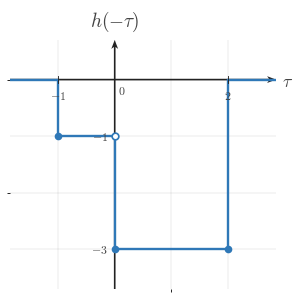

Recreate this plot in Python. (Note: this script raises an exception after producing the figure.)
"""Shared matplotlib boilerplate for CTS continuous-time signal figures.

This module centralizes the signal-plot styling used across
EE01-M06-03, Convolution Setup. Later topic workers can copy or adapt these
helpers without re-reading the full style guide.

Only matplotlib and NumPy are used here.
"""

from __future__ import annotations

import matplotlib
matplotlib.use("Agg")

from pathlib import Path

import matplotlib.pyplot as plt
import numpy as np
from matplotlib.ticker import MultipleLocator


BACKGROUND_COLOR = "white"


COURSE_NAME = "Continuous Time Signal Processing"
COURSE_CODE = "CTS"
COURSE_ID = "EE01"
UNIT_NUMBER = 6
UNIT_NAME = "Unit 6"
MODULE_ID = "EE01-M06-03"
MODULE_NUMBER = "6.3"
MODULE_NAME = "Convolution Setup"

CANONICAL_DPI = 300
PX_PER_DATA_UNIT = 150
INCHES_PER_DATA_UNIT = PX_PER_DATA_UNIT / CANONICAL_DPI

def px_to_pt(px):
    """Convert pixels to points at the canonical render scale."""

    return px * 72 / CANONICAL_DPI


def px_to_data(px):
    """Convert pixels to data units at the canonical render scale."""

    return px / PX_PER_DATA_UNIT


MARGIN_LEFT_PX = 115
MARGIN_RIGHT_PX = 120
MARGIN_BOTTOM_PX = 95
MARGIN_TOP_PX = 110

SIGNAL_COLOR = "#2f78b7"
AXIS_COLOR = "#222222"
LABEL_COLOR = "#444444"
TICK_LABEL_COLOR = "#444444"
GRID_COLOR = "#000000"
GUIDE_COLOR = "#777777"
ANNOTATION_COLOR = "#555555"

SIGNAL_LW = px_to_pt(7.1)
SMOOTH_SIGNAL_LW = px_to_pt(5.2)
AXIS_LW = px_to_pt(4.3)
TICK_LW = px_to_pt(2.7)
GRID_LW = px_to_pt(1.3)
GUIDE_LW = px_to_pt(3.3)
ANNOTATION_LW = px_to_pt(2.9)

TICK_LABEL_SIZE = px_to_pt(35.6)
AXIS_LABEL_SIZE = px_to_pt(53.3)
TOP_LABEL_SIZE = px_to_pt(57.8)
ANNOTATION_SIZE = px_to_pt(33.3)

TICK_HALF_LEN = px_to_data(8.25)
OPEN_MARKER_SIZE = px_to_pt(20.0)
CLOSED_MARKER_SIZE = px_to_pt(17.8)
ENDPOINT_EDGEWIDTH = px_to_pt(5.1)

X_TICK_LABEL_Y = -px_to_data(24)
Y_TICK_LABEL_X = px_to_data(18)
ORIGIN_LABEL_X = px_to_data(9)
ORIGIN_LABEL_Y = -px_to_data(12)
X_AXIS_LABEL_X_PAD = px_to_data(15)
X_AXIS_LABEL_Y = -px_to_data(4.5)
Y_AXIS_LABEL_Y_PAD = px_to_data(18)

BRACKET_CAP_HALF_LEN = px_to_data(9)
BRACKET_LABEL_GAP = px_to_data(18)
AMPLITUDE_CAP_HALF_LEN = px_to_data(10.5)

AXIS_ARROW_SHAFT_WIDTH_DATA = px_to_data(4.3)

AXIS_ARROW_KW = dict(
    angles="xy",
    scale_units="xy",
    scale=1,
    units="xy",
    width=AXIS_ARROW_SHAFT_WIDTH_DATA,
    headwidth=4.2,
    headlength=5.5,
    headaxislength=4.3,
    color=AXIS_COLOR,
    pivot="tail",
    clip_on=False,
)


def configure_matplotlib():
    """Apply the shared serif and white-background defaults."""

    plt.rcParams.update(
        {
            "mathtext.fontset": "cm",
            "font.family": "serif",
            "figure.facecolor": BACKGROUND_COLOR,
            "axes.facecolor": BACKGROUND_COLOR,
            "savefig.facecolor": BACKGROUND_COLOR,
        }
    )


configure_matplotlib()


def make_ct_signal_figure(xlim, ylim, *, dpi=CANONICAL_DPI):
    """Create a standard CTS figure sized from explicit data limits."""

    x_range = xlim[1] - xlim[0]
    y_range = ylim[1] - ylim[0]

    axes_w_px = x_range * PX_PER_DATA_UNIT
    axes_h_px = y_range * PX_PER_DATA_UNIT
    fig_w_px = MARGIN_LEFT_PX + axes_w_px + MARGIN_RIGHT_PX
    fig_h_px = MARGIN_BOTTOM_PX + axes_h_px + MARGIN_TOP_PX

    fig, ax = plt.subplots(
        figsize=(fig_w_px / dpi, fig_h_px / dpi),
        dpi=dpi,
        facecolor=BACKGROUND_COLOR,
        constrained_layout=True,
    )

    return fig, ax


def new_ct_figure(*, figsize=None, dpi=CANONICAL_DPI):
    """Create a generic CTS figure with the shared background and layout."""

    return plt.subplots(
        figsize=figsize,
        dpi=dpi,
        facecolor=BACKGROUND_COLOR,
        constrained_layout=True,
    )


def make_output_path(filename, *, image_dir="images"):
    """Return a path in the lesson image folder for a rendered asset."""

    return Path(__file__).resolve().parent / image_dir / filename


def math_label(value):
    """Return a mathtext label for a numeric tick or pass through a string."""

    if isinstance(value, str):
        return value

    numeric = float(value)
    rounded = round(numeric)
    if abs(numeric - rounded) < 1e-9:
        return rf"${int(rounded)}$"
    return rf"${numeric:g}$"


def setup_ct_signal_axes(
    ax,
    *,
    xlim,
    ylim,
    xticks,
    yticks,
    x_axis_label=r"$t$",
    y_axis_label=r"$x(t)$",
    show_grid=True,
    show_origin=True,
    y_tick_label_side="left",
    show_x_tick_labels=True,
    show_y_tick_labels=True,
    x_minor_grid_step=1,
    y_minor_grid_step=1,
    equal_aspect=True,
):
    """Configure a clean continuous-time signal axis layout."""

    ax.set_xlim(*xlim)
    ax.set_ylim(*ylim)

    if equal_aspect:
        ax.set_aspect("equal", adjustable="box")

    ax.set_xticks(xticks)
    ax.set_yticks(yticks)
    ax.xaxis.set_minor_locator(MultipleLocator(x_minor_grid_step))
    ax.yaxis.set_minor_locator(MultipleLocator(y_minor_grid_step))

    if show_grid:
        ax.grid(True, which="both", linewidth=GRID_LW, alpha=0.18, color=GRID_COLOR)
        ax.set_axisbelow(True)

    for spine in ax.spines.values():
        spine.set_visible(False)

    ax.tick_params(left=False, bottom=False, labelleft=False, labelbottom=False)

    x_axis_start, x_axis_end = xlim
    y_axis_start, y_axis_end = ylim

    # Draw axes through the origin with arrowheads only on positive ends.
    ax.quiver(x_axis_start, 0, x_axis_end - x_axis_start, 0, **AXIS_ARROW_KW)
    ax.quiver(0, y_axis_start, 0, y_axis_end - y_axis_start, **AXIS_ARROW_KW)

    for t in xticks:
        if abs(t) < 1e-12:
            continue

        ax.plot([t, t], [-TICK_HALF_LEN, TICK_HALF_LEN],
                color=AXIS_COLOR, lw=TICK_LW, zorder=5)

        if show_x_tick_labels:
            ax.text(t, X_TICK_LABEL_Y, math_label(t),
                    fontsize=TICK_LABEL_SIZE, ha="center", va="top",
                    color=TICK_LABEL_COLOR, zorder=6)

    for y in yticks:
        if abs(y) < 1e-12:
            continue

        ax.plot([-TICK_HALF_LEN, TICK_HALF_LEN], [y, y],
                color=AXIS_COLOR, lw=TICK_LW, zorder=5)

        if show_y_tick_labels:
            if y_tick_label_side == "right":
                ax.text(Y_TICK_LABEL_X, y, math_label(y),
                        fontsize=TICK_LABEL_SIZE, ha="left", va="center",
                        color=TICK_LABEL_COLOR, zorder=6)
            else:
                ax.text(-Y_TICK_LABEL_X, y, math_label(y),
                        fontsize=TICK_LABEL_SIZE, ha="right", va="center",
                        color=TICK_LABEL_COLOR, zorder=6)

    if show_origin:
        ax.text(ORIGIN_LABEL_X, ORIGIN_LABEL_Y, r"$0$",
                fontsize=TICK_LABEL_SIZE, ha="left", va="top",
                color=TICK_LABEL_COLOR, zorder=6)

    if x_axis_label is not None:
        ax.text(x_axis_end + X_AXIS_LABEL_X_PAD, X_AXIS_LABEL_Y, x_axis_label,
                fontsize=AXIS_LABEL_SIZE, ha="left", va="center",
                color=LABEL_COLOR, clip_on=False)

    if y_axis_label is not None:
        ax.text(0, y_axis_end + Y_AXIS_LABEL_Y_PAD, y_axis_label,
                fontsize=TOP_LABEL_SIZE, ha="center", va="bottom",
                color=LABEL_COLOR, clip_on=False)


def plot_signal(ax, t, x, *, lw=SIGNAL_LW, color=SIGNAL_COLOR, zorder=4):
    """Plot a connected piecewise continuous-time signal trace."""

    ax.plot(
        t,
        x,
        color=color,
        linewidth=lw,
        solid_capstyle="butt",
        solid_joinstyle="miter",
        zorder=zorder,
    )


def plot_smooth_signal(ax, t, x, *, lw=SMOOTH_SIGNAL_LW, color=SIGNAL_COLOR, zorder=4):
    """Plot a smooth signal curve."""

    ax.plot(
        t,
        x,
        color=color,
        linewidth=lw,
        solid_capstyle="round",
        zorder=zorder,
    )


def draw_open_endpoint(ax, t0, x0):
    """Draw an open endpoint marker."""

    ax.plot(
        t0,
        x0,
        marker="o",
        markersize=OPEN_MARKER_SIZE,
        markerfacecolor="white",
        markeredgecolor=SIGNAL_COLOR,
        markeredgewidth=ENDPOINT_EDGEWIDTH,
        linestyle="None",
        zorder=6,
    )


def draw_closed_endpoint(ax, t0, x0):
    """Draw a closed endpoint marker."""

    ax.plot(
        t0,
        x0,
        marker="o",
        markersize=CLOSED_MARKER_SIZE,
        markerfacecolor=SIGNAL_COLOR,
        markeredgecolor=SIGNAL_COLOR,
        markeredgewidth=ENDPOINT_EDGEWIDTH,
        linestyle="None",
        zorder=6,
    )


def draw_dotted_guide(ax, x_values, y_values):
    """Draw a subtle dotted guide line."""

    ax.plot(
        x_values,
        y_values,
        color=GUIDE_COLOR,
        linewidth=GUIDE_LW,
        linestyle=(0, (1.1, 2.4)),
        zorder=3,
    )


def draw_vertical_marker_line(
    ax,
    x,
    y0,
    y1,
    *,
    color=GUIDE_COLOR,
    linestyle=(0, (1.1, 2.4)),
    lw=GUIDE_LW,
    zorder=3,
):
    """Draw a vertical guide or marker line."""

    ax.plot([x, x], [y0, y1], color=color, linewidth=lw, linestyle=linestyle, zorder=zorder)


def draw_horizontal_marker_line(
    ax,
    y,
    x0,
    x1,
    *,
    color=GUIDE_COLOR,
    linestyle=(0, (1.1, 2.4)),
    lw=GUIDE_LW,
    zorder=3,
):
    """Draw a horizontal guide or marker line."""

    ax.plot([x0, x1], [y, y], color=color, linewidth=lw, linestyle=linestyle, zorder=zorder)


def draw_support_bracket(
    ax,
    start,
    end,
    y=-0.38,
    *,
    label=None,
    color=ANNOTATION_COLOR,
):
    """Draw a bracket marking a support or duration interval."""

    ax.plot([start, end], [y, y], color=color, linewidth=ANNOTATION_LW, zorder=5)
    ax.plot([start, start], [y - BRACKET_CAP_HALF_LEN, y + BRACKET_CAP_HALF_LEN],
            color=color, linewidth=ANNOTATION_LW, zorder=5)
    ax.plot([end, end], [y - BRACKET_CAP_HALF_LEN, y + BRACKET_CAP_HALF_LEN],
            color=color, linewidth=ANNOTATION_LW, zorder=5)
    if label is not None:
        ax.text(
            (start + end) / 2,
            y - BRACKET_LABEL_GAP,
            label,
            fontsize=ANNOTATION_SIZE,
            ha="center",
            va="top",
            color=color,
        )


def draw_duration_bracket(ax, start, end, y=-0.38, *, label=None):
    """Convenience wrapper for a support-duration bracket."""

    draw_support_bracket(ax, start, end, y=y, label=label)


def draw_amplitude_bracket(
    ax,
    x_bracket,
    y0,
    y1,
    *,
    color=ANNOTATION_COLOR,
):
    """Draw a vertical amplitude bracket."""

    ax.plot([x_bracket, x_bracket], [y0, y1], color=color, linewidth=ANNOTATION_LW, zorder=5)
    ax.plot([x_bracket - AMPLITUDE_CAP_HALF_LEN, x_bracket + AMPLITUDE_CAP_HALF_LEN], [y0, y0],
            color=color, linewidth=ANNOTATION_LW, zorder=5)
    ax.plot([x_bracket - AMPLITUDE_CAP_HALF_LEN, x_bracket + AMPLITUDE_CAP_HALF_LEN], [y1, y1],
            color=color, linewidth=ANNOTATION_LW, zorder=5)


def draw_offset_line(ax, x_start, x_end, offset):
    """Draw a baseline or offset reference line."""

    draw_horizontal_marker_line(ax, offset, x_start, x_end)


def shade_region(ax, x_left, x_right, *, alpha=0.08, color=SIGNAL_COLOR, zorder=0):
    """Shade a vertical support region."""

    ax.axvspan(x_left, x_right, color=color, alpha=alpha, zorder=zorder)


def unit_step(t):
    """Return the unit step u(t)."""

    return np.where(np.asarray(t, dtype=float) >= 0, 1.0, 0.0)


def rect_pulse(t, width=1.0, amplitude=1.0, center=0.0):
    """Return a centered rectangular pulse."""

    t = np.asarray(t, dtype=float)
    half_width = width / 2.0
    return amplitude * np.where(np.abs(t - center) <= half_width, 1.0, 0.0)


def triangular_pulse(t, width=1.0, amplitude=1.0, center=0.0):
    """Return a centered triangular pulse."""

    t = np.asarray(t, dtype=float)
    half_width = width / 2.0
    slope = np.maximum(1.0 - np.abs(t - center) / half_width, 0.0)
    return amplitude * slope


def causal_exponential(t, alpha=1.0, amplitude=1.0, t0=0.0):
    """Return a causal exponential amplitude * exp(-alpha * (t - t0)) * u(t - t0)."""

    tau = np.asarray(t, dtype=float) - t0
    return amplitude * np.exp(-alpha * tau) * unit_step(tau)


def shifted_causal_exponential(t, alpha=1.0, amplitude=1.0, shift=0.0):
    """Alias for a delayed causal exponential."""

    return causal_exponential(t, alpha=alpha, amplitude=amplitude, t0=shift)


def piecewise_linear(xs, ys):
    """Return NumPy arrays for a piecewise linear trace."""

    return np.asarray(xs, dtype=float), np.asarray(ys, dtype=float)


def time_shift(t, shift):
    """Shift a time vector by a constant amount."""

    return np.asarray(t, dtype=float) + shift


def time_reverse(t):
    """Reverse a time vector about the origin."""

    return -np.asarray(t, dtype=float)


def draw_piecewise_constant_signal(
    ax,
    segments,
    *,
    xlim,
    baseline=0.0,
    color=SIGNAL_COLOR,
    lw=SIGNAL_LW,
    zorder=4,
):
    """Draw a connected piecewise-constant signal with endpoint markers."""

    t = [xlim[0]]
    x = [baseline]
    current_x = xlim[0]
    current_y = baseline

    for idx, (start, end, level, left_closed, right_closed) in enumerate(segments):
        if start != current_x:
            t.append(start)
            x.append(current_y)

        t.append(start)
        x.append(level)
        t.append(end)
        x.append(level)

        next_start = segments[idx + 1][0] if idx + 1 < len(segments) else xlim[1]
        if next_start != end:
            if level != baseline:
                t.append(end)
                x.append(baseline)
            current_y = baseline
        else:
            current_y = level

        current_x = end

    if current_x < xlim[1]:
        t.append(xlim[1])
        x.append(baseline)

    plot_signal(ax, t, x, lw=lw, color=color, zorder=zorder)

    for start, end, level, left_closed, right_closed in segments:
        (draw_closed_endpoint if left_closed else draw_open_endpoint)(ax, start, level)
        (draw_closed_endpoint if right_closed else draw_open_endpoint)(ax, end, level)


def make_stacked_ct_signal_figure(xlim, panel_ylims, *, gap_px=38, dpi=CANONICAL_DPI):
    """Create a stacked CTS figure sized from explicit panel data limits."""

    x_range = xlim[1] - xlim[0]
    axes_w_px = x_range * PX_PER_DATA_UNIT
    axes_h_px = sum((ylim[1] - ylim[0]) * PX_PER_DATA_UNIT for ylim in panel_ylims)
    fig_w_px = MARGIN_LEFT_PX + axes_w_px + MARGIN_RIGHT_PX
    fig_h_px = MARGIN_TOP_PX + axes_h_px + MARGIN_BOTTOM_PX + gap_px * (len(panel_ylims) - 1)

    fig = plt.figure(
        figsize=(fig_w_px / dpi, fig_h_px / dpi),
        dpi=dpi,
        facecolor=BACKGROUND_COLOR,
        constrained_layout=True,
    )
    gridspec = fig.add_gridspec(len(panel_ylims), 1, height_ratios=[ylim[1] - ylim[0] for ylim in panel_ylims])
    axes = [fig.add_subplot(gridspec[i, 0]) for i in range(len(panel_ylims))]
    return fig, axes


def save_figure(fig, output_path):
    """Save a figure to disk with the shared export settings."""

    output_path.parent.mkdir(parents=True, exist_ok=True)
    fig.savefig(output_path, dpi=CANONICAL_DPI, bbox_inches="tight", facecolor=BACKGROUND_COLOR)
    plt.close(fig)



def _ax_text(ax, item):
    ax.text(
        item["x"],
        item["y"],
        item["text"],
        fontsize=item.get("fontsize", ANNOTATION_SIZE),
        ha=item.get("ha", "center"),
        va=item.get("va", "center"),
        color=item.get("color", ANNOTATION_COLOR),
        rotation=item.get("rotation", 0),
        zorder=item.get("zorder", 8),
        clip_on=item.get("clip_on", False),
    )


def _fig_text(fig, item):
    fig.text(
        item["x"],
        item["y"],
        item["text"],
        fontsize=item.get("fontsize", ANNOTATION_SIZE),
        ha=item.get("ha", "center"),
        va=item.get("va", "center"),
        color=item.get("color", ANNOTATION_COLOR),
        rotation=item.get("rotation", 0),
        zorder=item.get("zorder", 8),
    )


def _fig_arrow(fig, arrow):
    fig.axes[0].annotate(
        "",
        xy=(arrow["x2"], arrow["y2"]),
        xytext=(arrow["x1"], arrow["y1"]),
        xycoords="figure fraction",
        textcoords="figure fraction",
        arrowprops=dict(
            arrowstyle=arrow.get("arrowstyle", "->"),
            color=arrow.get("color", ANNOTATION_COLOR),
            lw=arrow.get("lw", 2.2),
            shrinkA=0,
            shrinkB=0,
        ),
        zorder=arrow.get("zorder", 8),
    )


def _auto_bounds(segments, xticks, *, x_pad=0.85, y_pad=0.7, top_pad=0.0, bottom_pad=0.0):
    xs = [0.0]
    ys = [0.0]
    for start, end, height, _, _ in segments:
        xs.extend([float(start), float(end)])
        ys.append(float(height))
    xs.extend(float(x) for x in xticks)
    xmin = min(xs) - x_pad
    xmax = max(xs) + x_pad
    ymin = min(ys) - y_pad - bottom_pad
    ymax = max(ys) + y_pad + top_pad
    return (xmin, xmax), (ymin, ymax)


def _make_panel(
    segments,
    *,
    y_label,
    xticks,
    yticks,
    x_axis_label=r"$\tau$",
    xlim=None,
    ylim=None,
    show_grid=True,
    show_origin=True,
    show_x_tick_labels=True,
    show_y_tick_labels=True,
    y_tick_label_side="left",
    equal_aspect=True,
    x_pad=0.85,
    y_pad=0.7,
    top_pad=0.0,
    bottom_pad=0.0,
    baseline=0.0,
    reflection_axis=None,
    shade_regions=None,
    support_brackets=None,
    vertical_lines=None,
    horizontal_lines=None,
    texts=None,
):
    if xlim is None or ylim is None:
        xlim, ylim = _auto_bounds(
            segments,
            xticks,
            x_pad=x_pad,
            y_pad=y_pad,
            top_pad=top_pad,
            bottom_pad=bottom_pad,
        )
    return {
        "segments": segments,
        "xlim": xlim,
        "ylim": ylim,
        "xticks": xticks,
        "yticks": yticks,
        "x_axis_label": x_axis_label,
        "y_label": y_label,
        "show_grid": show_grid,
        "show_origin": show_origin,
        "show_x_tick_labels": show_x_tick_labels,
        "show_y_tick_labels": show_y_tick_labels,
        "y_tick_label_side": y_tick_label_side,
        "equal_aspect": equal_aspect,
        "baseline": baseline,
        "reflection_axis": reflection_axis,
        "shade_regions": shade_regions or [],
        "support_brackets": support_brackets or [],
        "vertical_lines": vertical_lines or [],
        "horizontal_lines": horizontal_lines or [],
        "texts": texts or [],
    }


def _render_panel(ax, panel):
    setup_ct_signal_axes(
        ax,
        xlim=tuple(panel["xlim"]),
        ylim=tuple(panel["ylim"]),
        xticks=panel["xticks"],
        yticks=panel["yticks"],
        x_axis_label=panel.get("x_axis_label", r"$\tau$"),
        y_axis_label=panel.get("y_label", r"$x(\tau)$"),
        show_grid=panel.get("show_grid", True),
        show_origin=panel.get("show_origin", True),
        y_tick_label_side=panel.get("y_tick_label_side", "left"),
        show_x_tick_labels=panel.get("show_x_tick_labels", True),
        show_y_tick_labels=panel.get("show_y_tick_labels", True),
        x_minor_grid_step=1,
        y_minor_grid_step=1,
        equal_aspect=panel.get("equal_aspect", True),
    )

    for span in panel.get("shade_regions", []):
        shade_region(
            ax,
            span["x_left"],
            span["x_right"],
            alpha=span.get("alpha", 0.08),
            color=span.get("color", SIGNAL_COLOR),
            zorder=span.get("zorder", 0),
        )

    if panel.get("reflection_axis") is not None:
        draw_vertical_marker_line(
            ax,
            panel["reflection_axis"],
            panel["ylim"][0],
            panel["ylim"][1],
            color=panel.get("reflection_color", GUIDE_COLOR),
            linestyle=panel.get("reflection_linestyle", (0, (4.0, 4.0))),
            lw=panel.get("reflection_lw", GUIDE_LW),
            zorder=panel.get("reflection_zorder", 3),
        )

    for line in panel.get("vertical_lines", []):
        draw_vertical_marker_line(
            ax,
            line["x"],
            line["y0"],
            line["y1"],
            color=line.get("color", GUIDE_COLOR),
            linestyle=line.get("linestyle", (0, (1.1, 2.4))),
            lw=line.get("lw", GUIDE_LW),
            zorder=line.get("zorder", 3),
        )

    for line in panel.get("horizontal_lines", []):
        draw_horizontal_marker_line(
            ax,
            line["y"],
            line["x0"],
            line["x1"],
            color=line.get("color", GUIDE_COLOR),
            linestyle=line.get("linestyle", (0, (1.1, 2.4))),
            lw=line.get("lw", GUIDE_LW),
            zorder=line.get("zorder", 3),
        )

    if panel.get("segments"):
        draw_piecewise_constant_signal(
            ax,
            panel["segments"],
            xlim=tuple(panel["xlim"]),
            baseline=panel.get("baseline", 0.0),
            color=panel.get("signal_color", SIGNAL_COLOR),
            lw=panel.get("signal_lw", SIGNAL_LW),
            zorder=panel.get("signal_zorder", 4),
        )

    for bracket in panel.get("support_brackets", []):
        draw_support_bracket(
            ax,
            bracket["start"],
            bracket["end"],
            y=bracket.get("y", -0.38),
            label=bracket.get("label"),
            color=bracket.get("color", ANNOTATION_COLOR),
        )

    for item in panel.get("texts", []):
        _ax_text(ax, item)


def render(spec):
    if spec["kind"] == "stacked":
        fig, axes = make_stacked_ct_signal_figure(
            tuple(spec["xlim"]),
            [tuple(panel["ylim"]) for panel in spec["panels"]],
            gap_px=spec.get("gap_px", 38),
        )
        for ax, panel in zip(axes, spec["panels"]):
            _render_panel(ax, panel)
    else:
        fig, ax = make_ct_signal_figure(tuple(spec["panel"]["xlim"]), tuple(spec["panel"]["ylim"]))
        _render_panel(ax, spec["panel"])

    for item in spec.get("fig_texts", []):
        _fig_text(fig, item)

    for arrow in spec.get("fig_arrows", []):
        _fig_arrow(fig, arrow)

    save_figure(fig, Path(spec["image_output_path"]))

SPEC = {'kind': 'single',
 'image_output_path': '/home/jake/Developer/MA/PIPELINE/Electrical-and-Computer-Engineering/2-Build-Lessons/4-Image-Generation/1-Outputs/Continuous-Time-Signal-Processing/6.3--convolution-setup-Images/images/l006-s002-qg-q001-choice-b-q001-choice-b.png',
 'panel': {'segments': [(-1, 0, -1, True, False), (0, 2, -3, True, True)],
           'xlim': (-1.85, 2.85),
           'ylim': (-3.7, 0.7),
           'xticks': [-1, 0, 2],
           'yticks': [-3, -1],
           'x_axis_label': '$\\tau$',
           'y_label': '$h(-\\tau)$',
           'show_grid': True,
           'show_origin': True,
           'show_x_tick_labels': True,
           'show_y_tick_labels': True,
           'y_tick_label_side': 'left',
           'equal_aspect': True,
           'baseline': 0.0,
           'reflection_axis': None,
           'shade_regions': [],
           'support_brackets': [],
           'vertical_lines': [],
           'horizontal_lines': [],
           'texts': []},
 'fig_texts': [],
 'fig_arrows': []}

if __name__ == "__main__":
    render(SPEC)
